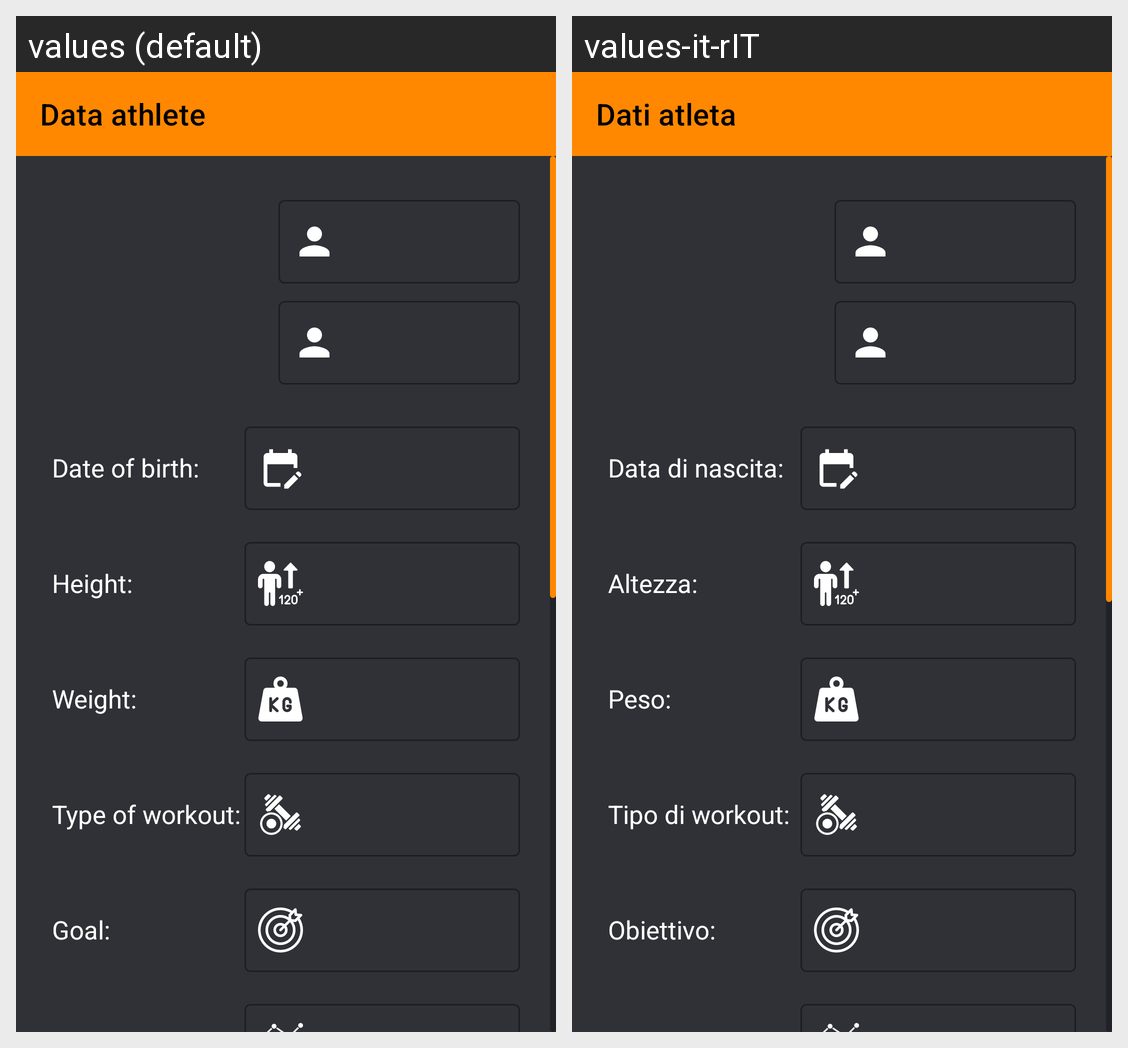

This grid shows one Android layout under two languages. Give, for every string resource on the screen, its name, the default text and each shown locale's text.
Android screen res/layout/activity_view_data_athlete.xml rendered under 2 locales, left to right: values (default), values-it-rIT. Device: Nexus 5 (rendered at 1080×1920; each locale shown at half size, 540×960, under a caption strip naming it); theme Theme.MyTrainer.
Strings drawn on this screen, with the default value and each locale's value (text and hints the layout hard-codes, and strings that could not be matched under every locale, appear in the picture but are not listed):

app_bar_view_profile_athlete
  values: Data athlete
  values-it-rIT: Dati atleta

birth_profile
  values: Date of birth:
  values-it-rIT: Data di nascita:

height_profile_athlete
  values: Height:
  values-it-rIT: Altezza:

weight_profile_athlete
  values: Weight:
  values-it-rIT: Peso:

type_of_workout_profile_athlete
  values: Type of workout:
  values-it-rIT: Tipo di workout:

goal_profile_athlete
  values: Goal:
  values-it-rIT: Obiettivo:
